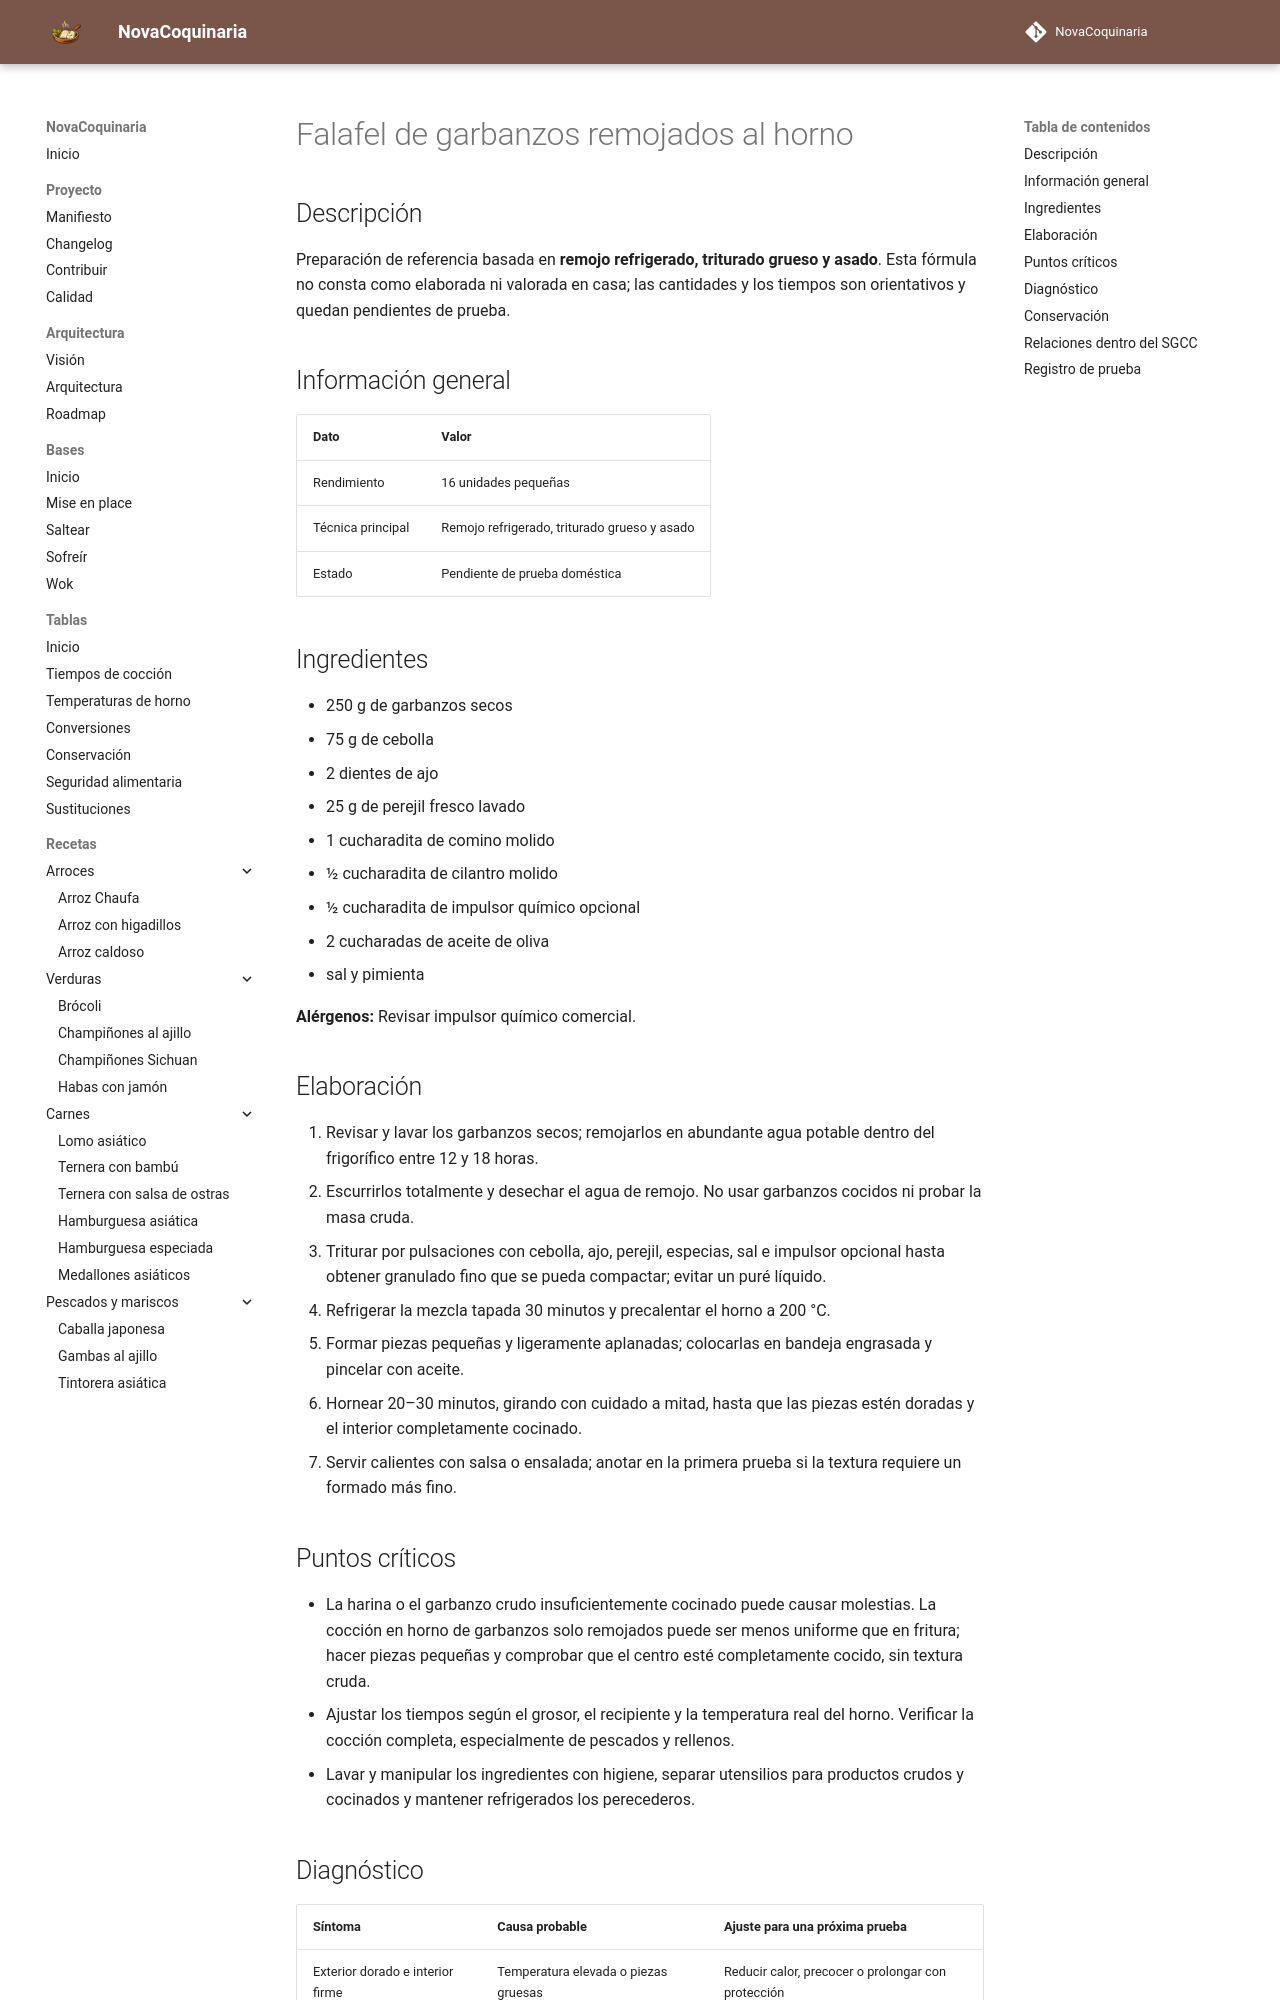

repository: fran-eliot/NovaCoquinaria · page: 10_Horno/falafel_de_garbanzos_remojados_al_horno.html · generator: mkdocs

---
id: REC-384
tipo: receta
titulo: Falafel de garbanzos remojados al horno
categoria: Horno
estado: borrador
version: 1.0.0
ultima_revision: 2026-11-15
etiquetas:
  - horno
  - receta-propuesta
  - pendiente-de-prueba
---

# Falafel de garbanzos remojados al horno

## Descripción

Preparación de referencia basada en **remojo refrigerado, triturado grueso y asado**. Esta fórmula no consta como elaborada ni valorada en casa; las cantidades y los tiempos son orientativos y quedan pendientes de prueba.

## Información general

| Dato | Valor |
|---|---|
| Rendimiento | 16 unidades pequeñas |
| Técnica principal | Remojo refrigerado, triturado grueso y asado |
| Estado | Pendiente de prueba doméstica |

## Ingredientes

- 250 g de garbanzos secos
- 75 g de cebolla
- 2 dientes de ajo
- 25 g de perejil fresco lavado
- 1 cucharadita de comino molido
- ½ cucharadita de cilantro molido
- ½ cucharadita de impulsor químico opcional
- 2 cucharadas de aceite de oliva
- sal y pimienta

**Alérgenos:** Revisar impulsor químico comercial.

## Elaboración

1. Revisar y lavar los garbanzos secos; remojarlos en abundante agua potable dentro del frigorífico entre 12 y 18 horas.
2. Escurrirlos totalmente y desechar el agua de remojo. No usar garbanzos cocidos ni probar la masa cruda.
3. Triturar por pulsaciones con cebolla, ajo, perejil, especias, sal e impulsor opcional hasta obtener granulado fino que se pueda compactar; evitar un puré líquido.
4. Refrigerar la mezcla tapada 30 minutos y precalentar el horno a 200 °C.
5. Formar piezas pequeñas y ligeramente aplanadas; colocarlas en bandeja engrasada y pincelar con aceite.
6. Hornear 20–30 minutos, girando con cuidado a mitad, hasta que las piezas estén doradas y el interior completamente cocinado.
7. Servir calientes con salsa o ensalada; anotar en la primera prueba si la textura requiere un formado más fino.

## Puntos críticos

- La harina o el garbanzo crudo insuficientemente cocinado puede causar molestias. La cocción en horno de garbanzos solo remojados puede ser menos uniforme que en fritura; hacer piezas pequeñas y comprobar que el centro esté completamente cocido, sin textura cruda.
- Ajustar los tiempos según el grosor, el recipiente y la temperatura real del horno. Verificar la cocción completa, especialmente de pescados y rellenos.
- Lavar y manipular los ingredientes con higiene, separar utensilios para productos crudos y cocinados y mantener refrigerados los perecederos.
